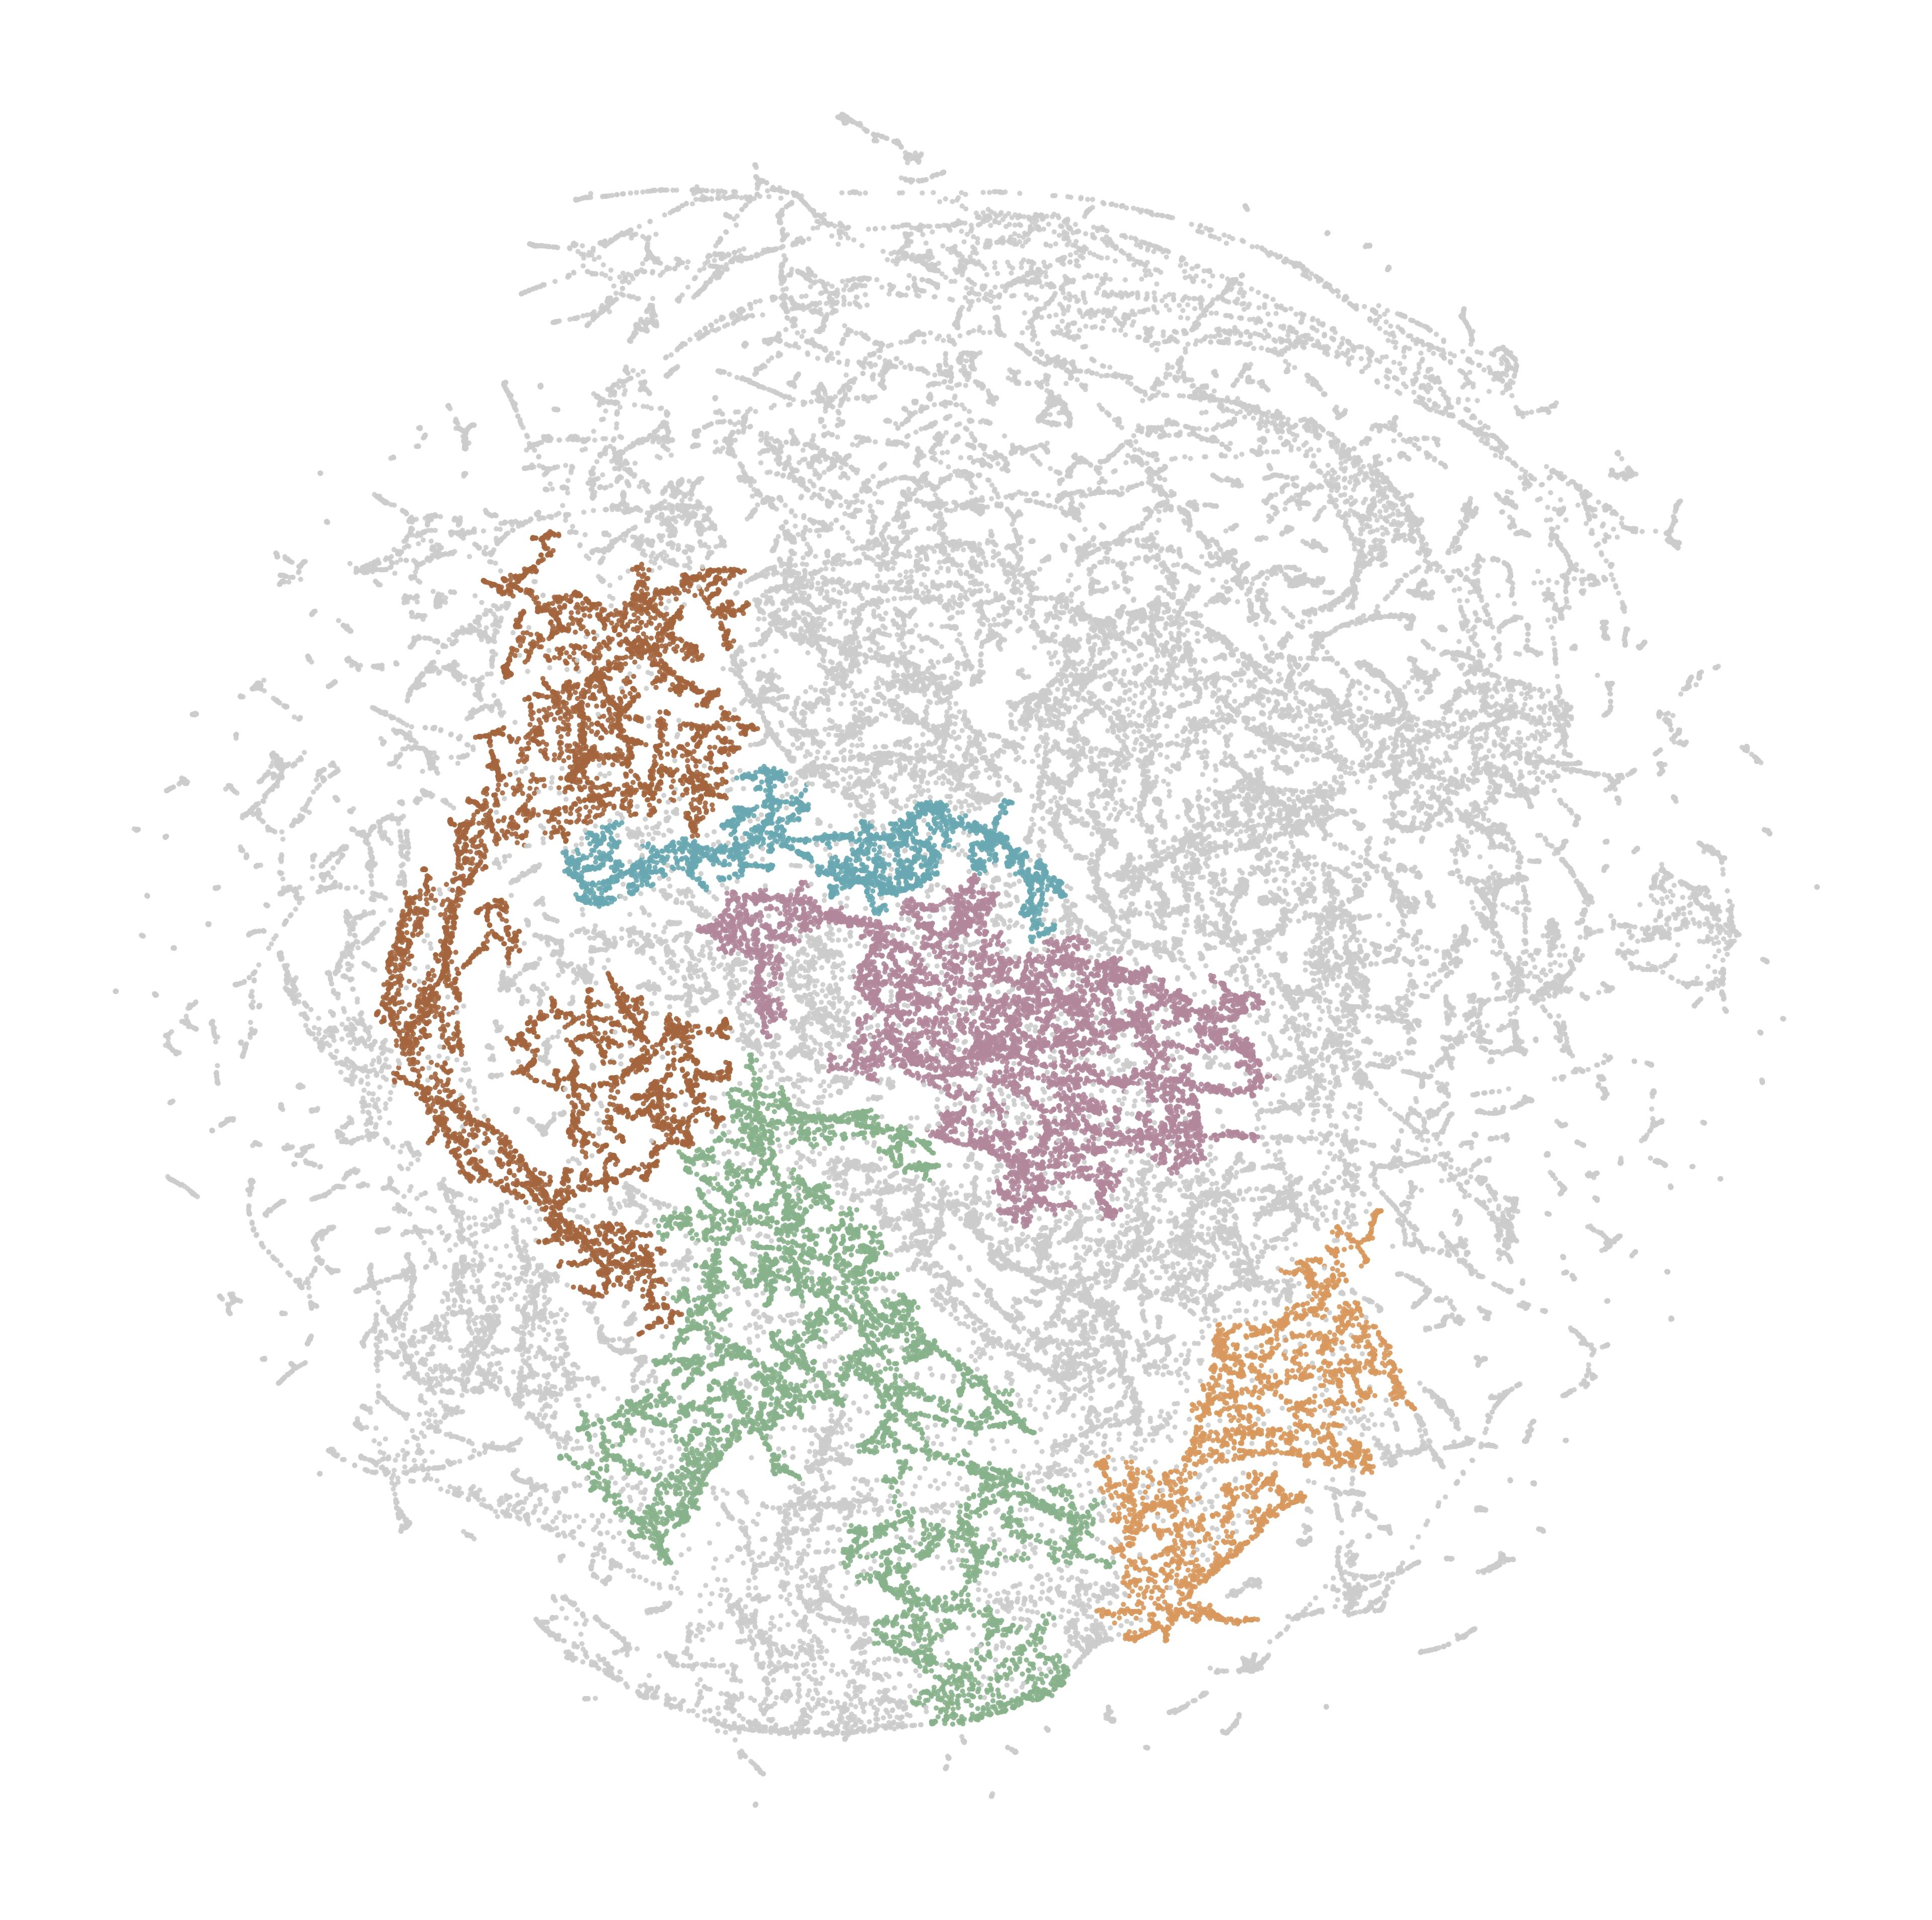

The file beside this chart, header and first rows:
node_id, cluster, color_hex
287291514, 4, #B2879C
287291520, 4, #B2879C
287291575, -1, #CCCCCC
287291580, -1, #CCCCCC
287291588, -1, #CCCCCC
287291662, 4, #B2879C
287291691, -1, #CCCCCC
309026271, -1, #CCCCCC
309026273, -1, #CCCCCC
309026274, -1, #CCCCCC
309026275, -1, #CCCCCC
309026276, -1, #CCCCCC
309026277, -1, #CCCCCC
309026943, -1, #CCCCCC
309026948, -1, #CCCCCC
309026949, -1, #CCCCCC
309026951, -1, #CCCCCC
309027094, -1, #CCCCCC
309027144, -1, #CCCCCC
309027146, -1, #CCCCCC
309027147, -1, #CCCCCC
309027618, -1, #CCCCCC
309027619, -1, #CCCCCC
309028163, -1, #CCCCCC
309028164, -1, #CCCCCC
309028165, -1, #CCCCCC
309028174, -1, #CCCCCC
309028176, -1, #CCCCCC
309028278, 1, #D9985E
309028325, -1, #CCCCCC
309028330, -1, #CCCCCC
309028398, 2, #88B28B
309028467, -1, #CCCCCC
309028468, -1, #CCCCCC
309028469, -1, #CCCCCC
309313457, -1, #CCCCCC
309313461, -1, #CCCCCC
309313467, -1, #CCCCCC
309313472, -1, #CCCCCC
309313473, -1, #CCCCCC
309857486, 4, #B2879C
309857487, 4, #B2879C
309857489, 4, #B2879C
309857490, 4, #B2879C
309863106, 0, #A4653E
309863109, 0, #A4653E
309863608, 2, #88B28B
309863613, 2, #88B28B
309863617, 2, #88B28B
309863624, -1, #CCCCCC
309863625, -1, #CCCCCC
309863630, -1, #CCCCCC
309864508, -1, #CCCCCC
309864510, -1, #CCCCCC
309864570, -1, #CCCCCC
309864571, -1, #CCCCCC
309865712, 4, #B2879C
309865714, 4, #B2879C
313793549, -1, #CCCCCC
313793550, -1, #CCCCCC
... 69,782 more rows
